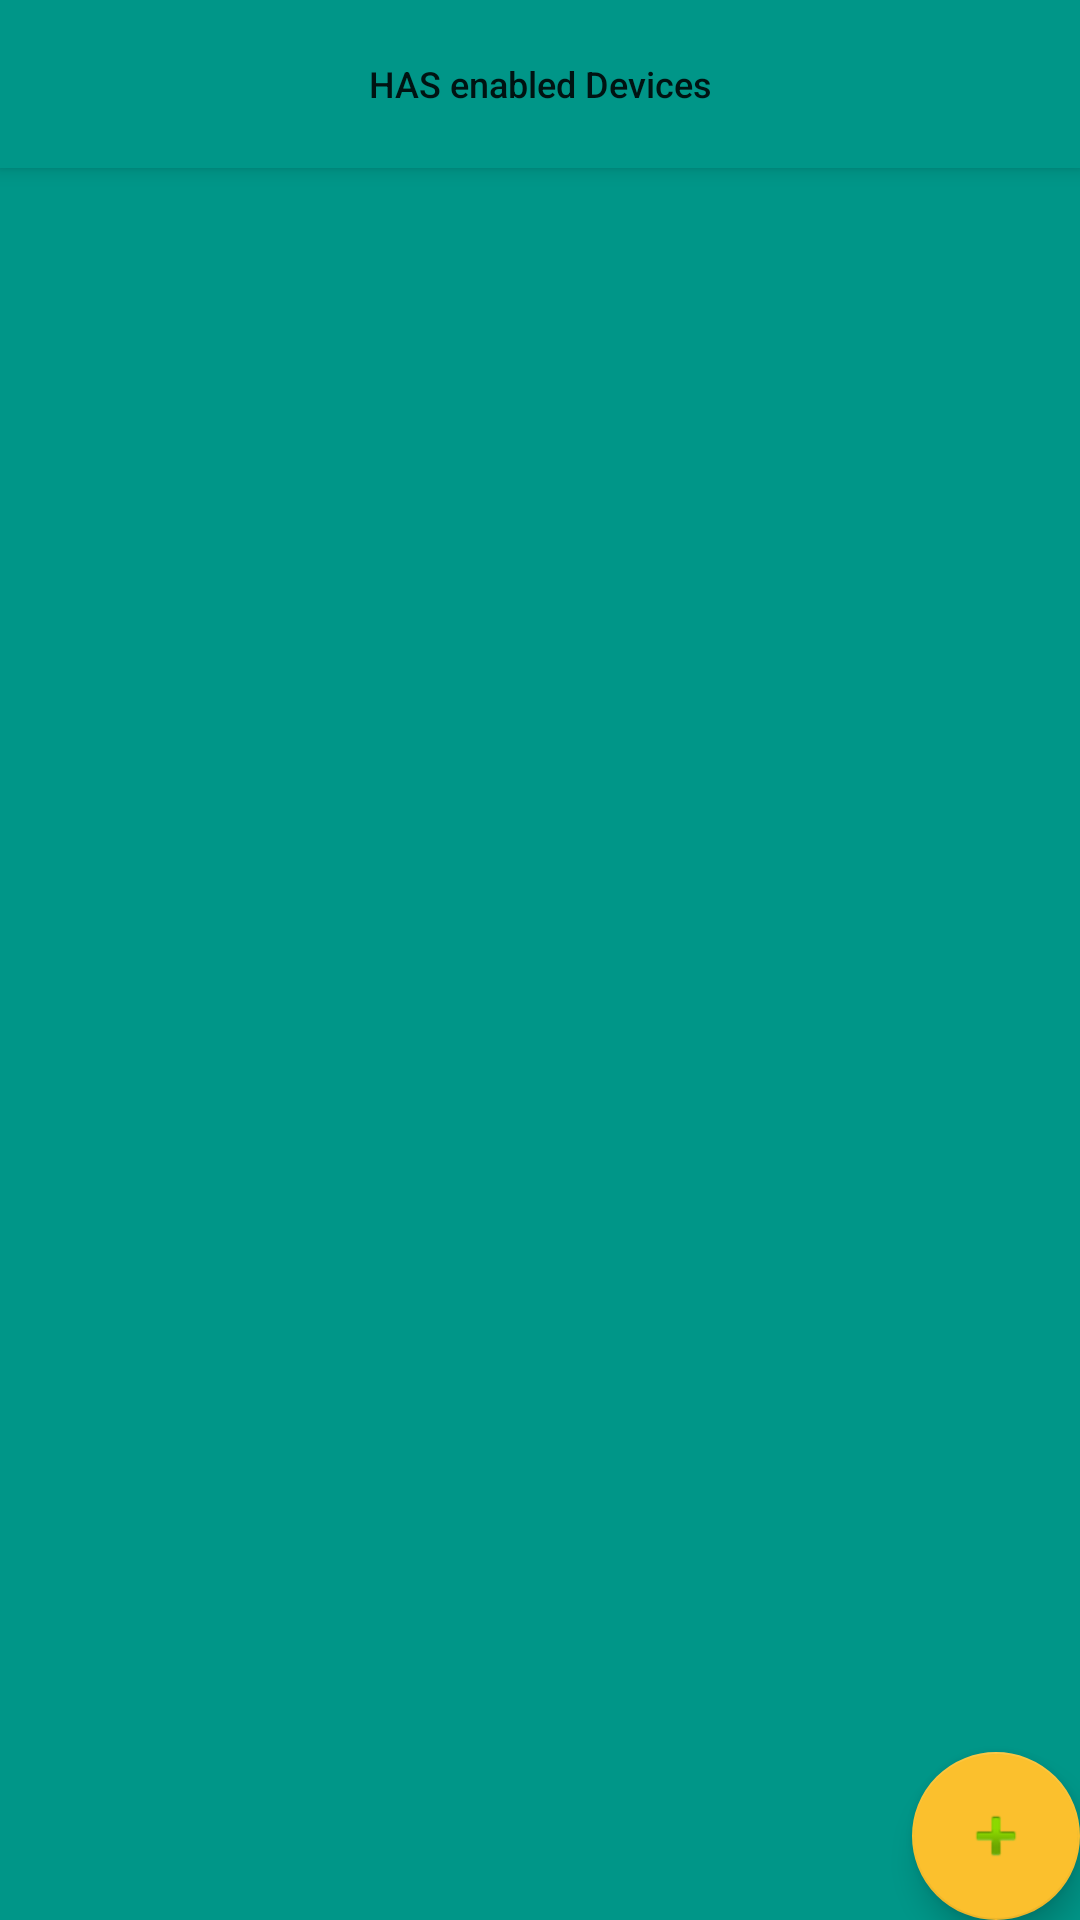

Here is an Android app screen rendered from its layout file. Give the layout XML and the strings, colors and styles it references.
<!-- AndroidManifest.xml: application theme AppTheme -->
<!-- res/layout/activity_main.xml -->
<?xml version="1.0" encoding="utf-8"?>
<layout xmlns:android="http://schemas.android.com/apk/res/android"
    xmlns:app="http://schemas.android.com/apk/res-auto">
    <android.support.v4.widget.DrawerLayout
        android:id="@+id/drawer_layout"
        android:layout_width="match_parent"
        android:layout_height="match_parent">

        <RelativeLayout
            android:id="@+id/main_content"
            android:layout_width="match_parent"
            android:layout_height="match_parent"
            >

            <LinearLayout
                android:layout_width="match_parent"
                android:layout_height="match_parent"
                android:orientation="vertical">

                <android.support.v7.widget.Toolbar
                    android:id="@+id/tool_bar"
                    android:layout_width="match_parent"
                    android:layout_height="?attr/actionBarSize"
                    android:elevation="4dp"
                    android:background="#009688">

                    <TextView
                        android:id="@+id/toolbarLocation"
                        android:layout_width="wrap_content"
                        android:layout_height="wrap_content"
                        android:layout_gravity="center_horizontal"
                        style="@style/Toolbar.TitleText"
                        android:text="HAS enabled Devices"/>

                </android.support.v7.widget.Toolbar>

                <android.support.v7.widget.RecyclerView
                    android:clipToPadding="false"
                    android:id="@+id/devices_recycler_view"
                    android:layout_width="match_parent"
                    android:layout_height="match_parent"
                    android:background="#009688"/>

            </LinearLayout>

            <android.support.design.widget.FloatingActionButton
                android:id="@+id/fab"
                app:backgroundTint="#FBC02D"
                android:layout_width="wrap_content"
                android:layout_height="wrap_content"
                android:layout_margin="@dimen/fab_margin"
                android:layout_alignParentBottom="true"
                android:layout_alignParentRight="true"
                android:layout_alignParentEnd="true"
                android:src="@android:drawable/ic_input_add"
                android:clickable="true"/>

        </RelativeLayout>

        <ListView
            android:id="@+id/listview"
            android:layout_width="@dimen/drawer_width"
            android:layout_height="match_parent"
            android:layout_gravity="start"
            />

    </android.support.v4.widget.DrawerLayout>
</layout>
<!-- resources referenced by this layout -->
<resources>
  <style name="Toolbar.TitleText" parent="TextAppearance.Widget.AppCompat.Toolbar.Title">
          <item name="android:textSize">12sp</item>
          <item name="drawerArrowStyle">@style/DrawerArrowStyle</item>
          <item name="android:gravity">center</item>
      </style>
  <style name="AppTheme" parent="Theme.AppCompat.Light.NoActionBar">
          
          <item name="colorPrimary">@color/colorPrimary</item>
          <item name="colorPrimaryDark">@color/colorPrimaryDark</item>
          <item name="colorAccent">@color/colorAccent</item>
          <item name="drawerArrowStyle">@style/DrawerArrowStyle</item>
          <item name="android:windowFullscreen">true</item>
      </style>
  <style name="DrawerArrowStyle" parent="Widget.AppCompat.DrawerArrowToggle">
          <item name="spinBars">true</item>
          <item name="color">@android:color/white</item>
      </style>
  <!-- not gathered from this repository: default colours our renderer supplied (Android Studio template values) -->
  <color name="colorPrimary">#FF6200EE</color>
  <color name="colorPrimaryDark">#FF3700B3</color>
  <color name="colorAccent">#FF03DAC5</color>
</resources>
